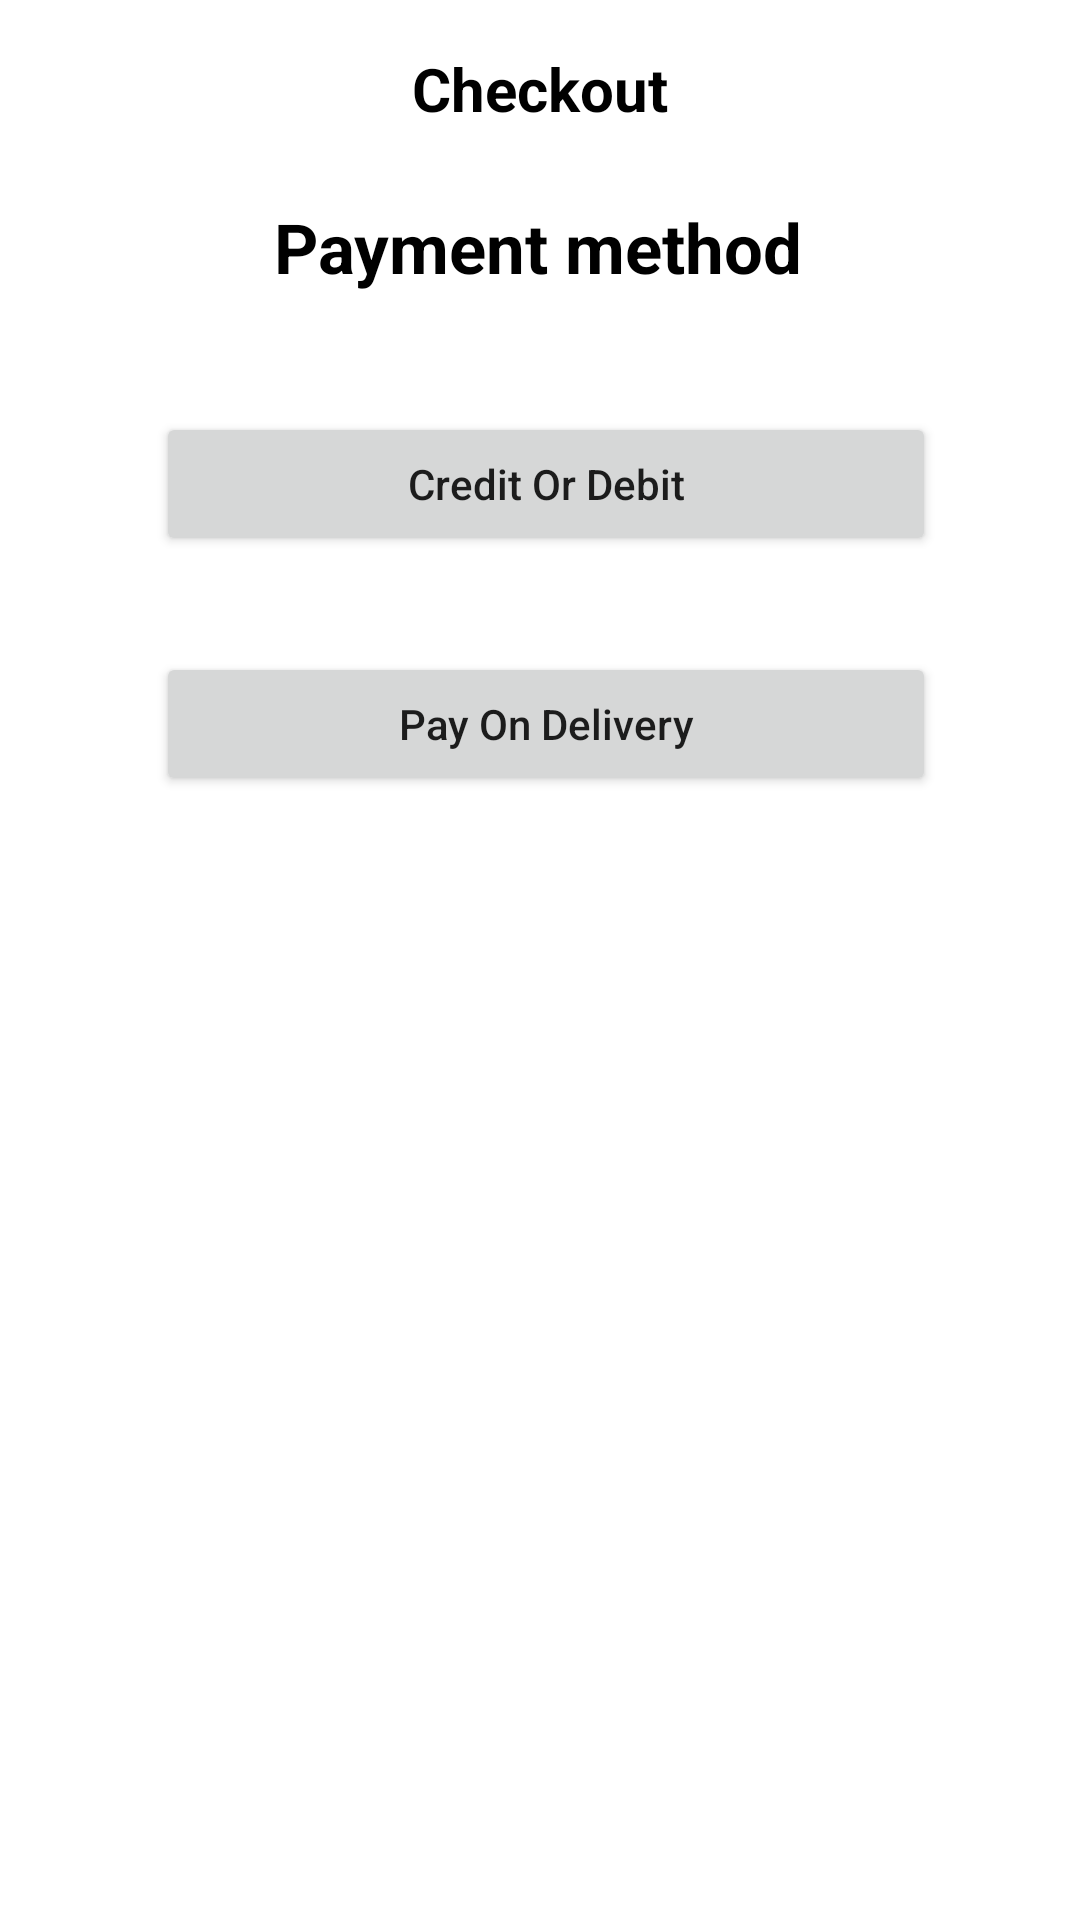

Layout XML and referenced resources for this Android screen:
<!-- AndroidManifest.xml: application theme Theme.AmazonClone -->
<!-- res/layout/fragment_payment_type.xml -->
<?xml version="1.0" encoding="utf-8"?>
<androidx.constraintlayout.widget.ConstraintLayout xmlns:android="http://schemas.android.com/apk/res/android"
    xmlns:app="http://schemas.android.com/apk/res-auto"
    xmlns:tools="http://schemas.android.com/tools"
    android:layout_width="match_parent"
    android:layout_height="match_parent"
    tools:context=".view.fragments.PaymentTypeFragment">


    <TextView
        android:id="@+id/textView9"
        android:layout_width="wrap_content"
        android:layout_height="wrap_content"
        android:layout_marginTop="16dp"
        android:text="Checkout"
        android:textSize="20sp"
        android:textColor="@color/black"
        android:textStyle="bold"
        app:layout_constraintEnd_toEndOf="parent"
        app:layout_constraintStart_toStartOf="parent"
        app:layout_constraintTop_toTopOf="parent" />

    <ImageView
        android:id="@+id/imageView"
        android:layout_width="wrap_content"
        android:layout_height="wrap_content"
        android:layout_marginStart="16dp"
        android:src="@drawable/ic_back_icon"
        app:layout_constraintBottom_toBottomOf="@+id/textView9"
        app:layout_constraintEnd_toStartOf="@+id/textView9"
        app:layout_constraintHorizontal_bias="0.0"
        app:layout_constraintStart_toStartOf="parent"
        app:layout_constraintTop_toTopOf="@+id/textView9"
        app:layout_constraintVertical_bias="1.0" />

    <TextView
        android:id="@+id/textView10"
        android:layout_width="wrap_content"
        android:layout_height="wrap_content"
        android:layout_marginTop="24dp"
        android:text="Payment method"
        android:textColor="@color/black"
        android:textSize="23sp"
        android:textStyle="bold"
        app:layout_constraintEnd_toEndOf="parent"
        app:layout_constraintHorizontal_bias="0.45"
        app:layout_constraintStart_toStartOf="@+id/imageView"
        app:layout_constraintTop_toBottomOf="@+id/textView9" />

    <Button
        android:id="@+id/button"
        android:layout_width="260dp"
        android:layout_height="wrap_content"
        android:text="Credit Or Debit"
        app:layout_constraintBottom_toBottomOf="parent"
        app:layout_constraintEnd_toEndOf="parent"
        android:textAllCaps="false"
        app:layout_constraintHorizontal_bias="0.43"
        app:layout_constraintStart_toStartOf="@+id/imageView"
        app:layout_constraintTop_toBottomOf="@+id/textView10"
        app:layout_constraintVertical_bias="0.07999998" />

    <Button
        android:id="@+id/button2"
        android:layout_width="0dp"
        android:layout_height="wrap_content"
        android:layout_marginTop="32dp"
        android:text="Pay On Delivery"
        android:textAllCaps="false"
        app:layout_constraintEnd_toEndOf="@+id/button"
        app:layout_constraintStart_toStartOf="@+id/button"
        app:layout_constraintTop_toBottomOf="@+id/button" />


</androidx.constraintlayout.widget.ConstraintLayout>
<!-- resources referenced by this layout -->
<resources>
  <color name="black">#FF000000</color>
  <style name="Theme.AmazonClone" parent="Theme.MaterialComponents.DayNight.NoActionBar">
          
          <item name="colorPrimary">@color/purple_500</item>
          <item name="colorPrimaryVariant">@color/purple_700</item>
          <item name="colorOnPrimary">@color/white</item>
  
  
          
          <item name="colorSecondary">@color/teal_200</item>
          <item name="colorSecondaryVariant">@color/teal_700</item>
          <item name="colorOnSecondary">@color/black</item>
          
          <item name="android:statusBarColor" tools:targetApi="l">#fffafafa</item>
          <item name="android:windowLightStatusBar">true</item>
          
      </style>
  <color name="purple_500">#FF6200EE</color>
  <color name="purple_700">#FF3700B3</color>
  <color name="white">#FFFFFFFF</color>
  <color name="teal_200">#FF03DAC5</color>
  <color name="teal_700">#FF018786</color>
</resources>
